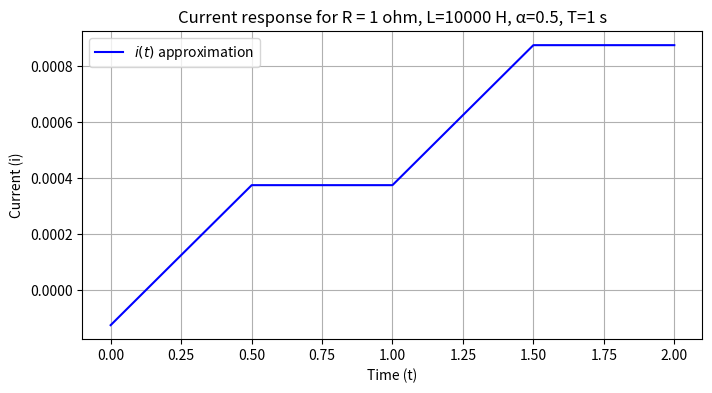

Source code (Python):
import numpy as np
import matplotlib.pyplot as plt

alpha = 1/2
L = 10000
R = 1
w0 = 2 * np.pi
T = 2 * np.pi / w0  

t = np.linspace(0, 2, 1000)

i_dc = (10 * alpha / R) * (1 - np.exp(- (R / L) * t))

N = 10000  
sum_term = np.zeros(t.shape)

for n in range(1, N + 1):
    sum_term += np.cos((2 * np.pi * alpha - w0 * t) * n) / n**2 - (np.cos(n * w0 * t))/(n**2)

i = i_dc + (10 / (np.pi * w0 * L)) * sum_term

plt.figure(figsize=(8, 4))
plt.plot(t, i, label=r'$i(t)$ approximation', color='b')
plt.xlabel("Time (t)")
plt.ylabel("Current (i)")
plt.title("Current response for R = 1 ohm, L=10000 H, α=0.5, T=1 s")
plt.legend()
plt.grid()
plt.show()

